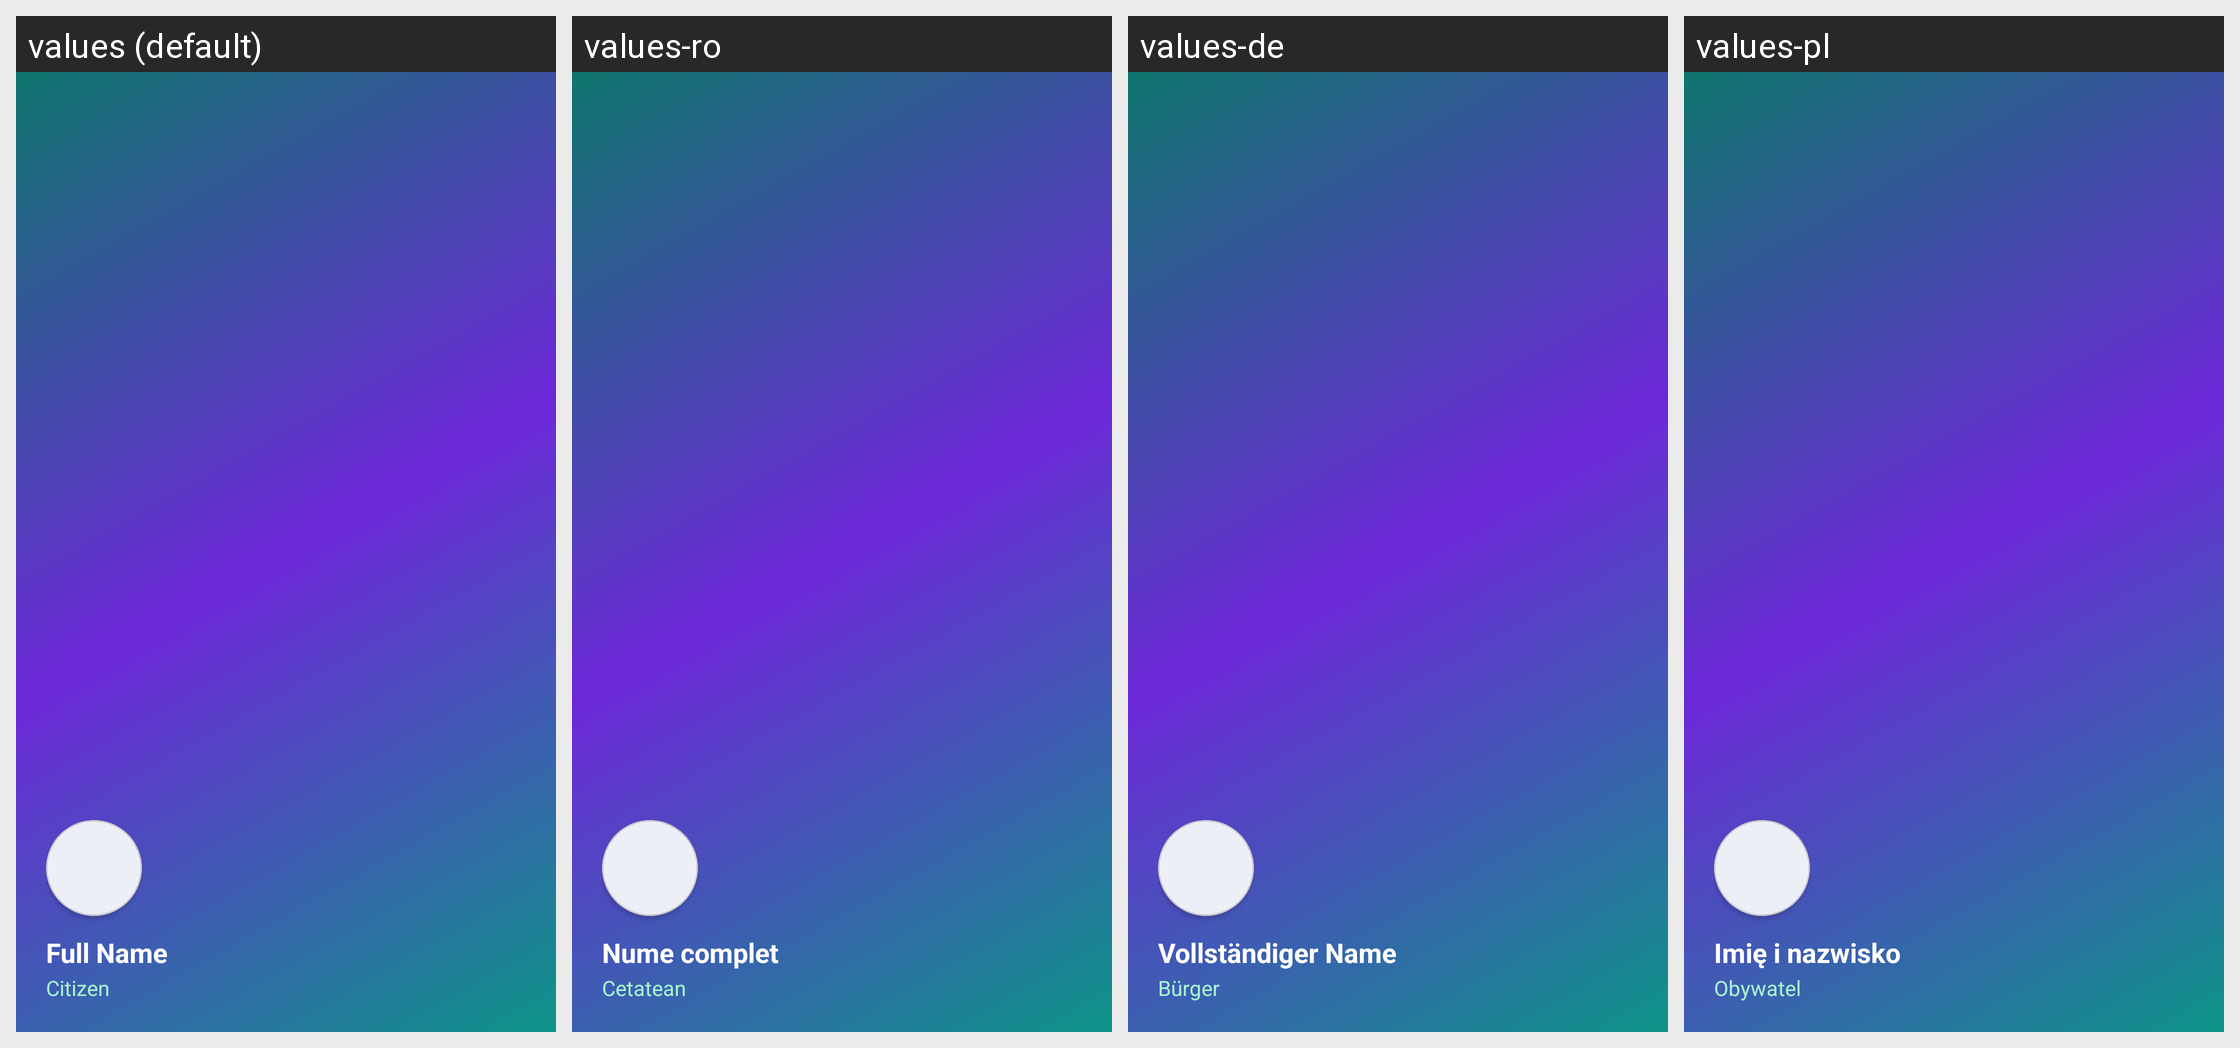

Locale-by-locale string values for the Android screen shown in this grid:
Android screen res/layout/nav_header.xml rendered under 4 locales, left to right: values (default), values-ro, values-de, values-pl. Device: Nexus 5 (rendered at 1080×1920; each locale shown at half size, 540×960, under a caption strip naming it); theme Theme.SmartPermits.
Other locales in the repository, not shown: values-es, values-fr, values-it, values-pt, values-tr, values-uk.
Strings drawn on this screen, with the default value and each locale's value (text and hints the layout hard-codes, and strings that could not be matched under every locale, appear in the picture but are not listed):

full_name
  values: Full Name
  values-ro: Nume complet
  values-de: Vollständiger Name
  values-pl: Imię i nazwisko

citizen
  values: Citizen
  values-ro: Cetatean
  values-de: Bürger
  values-pl: Obywatel
